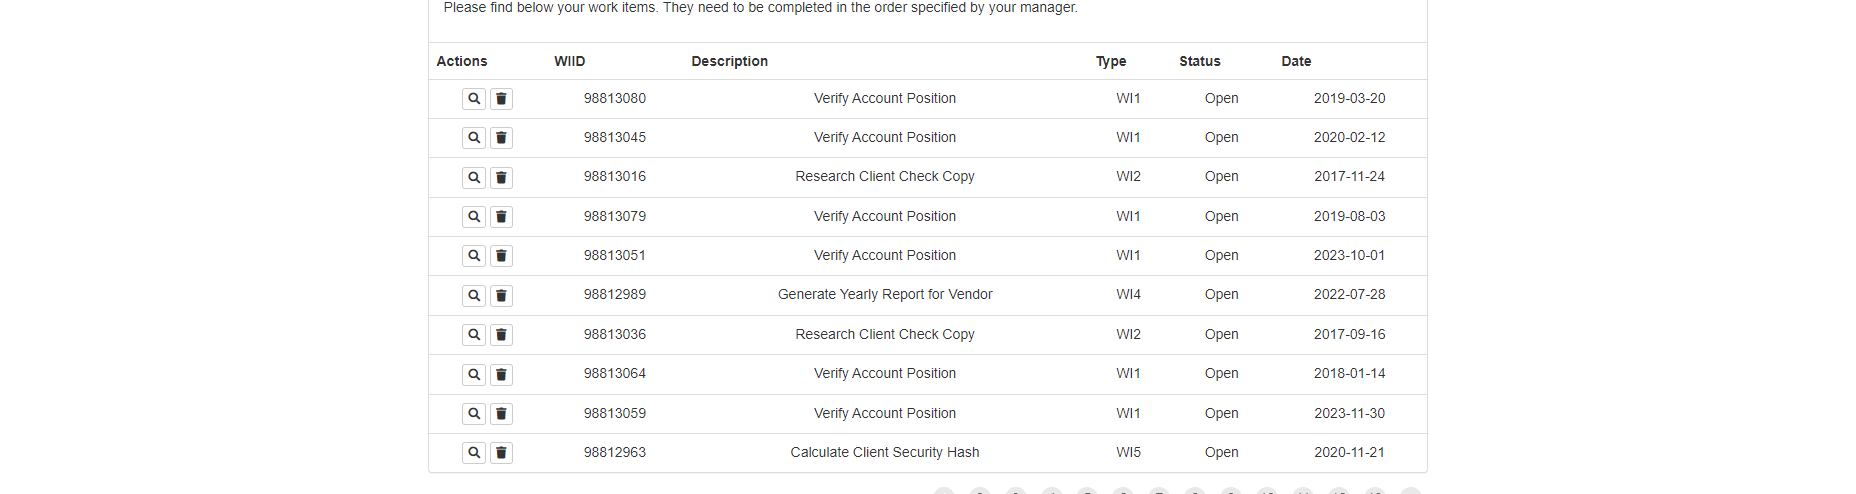
Task: ACME 연결하는 연습
Workflow: 03_ACME__WI_전체DT추출

Step 1: get-text from the table in window 'ACME System 1 - Work Items' (chrome.exe)
